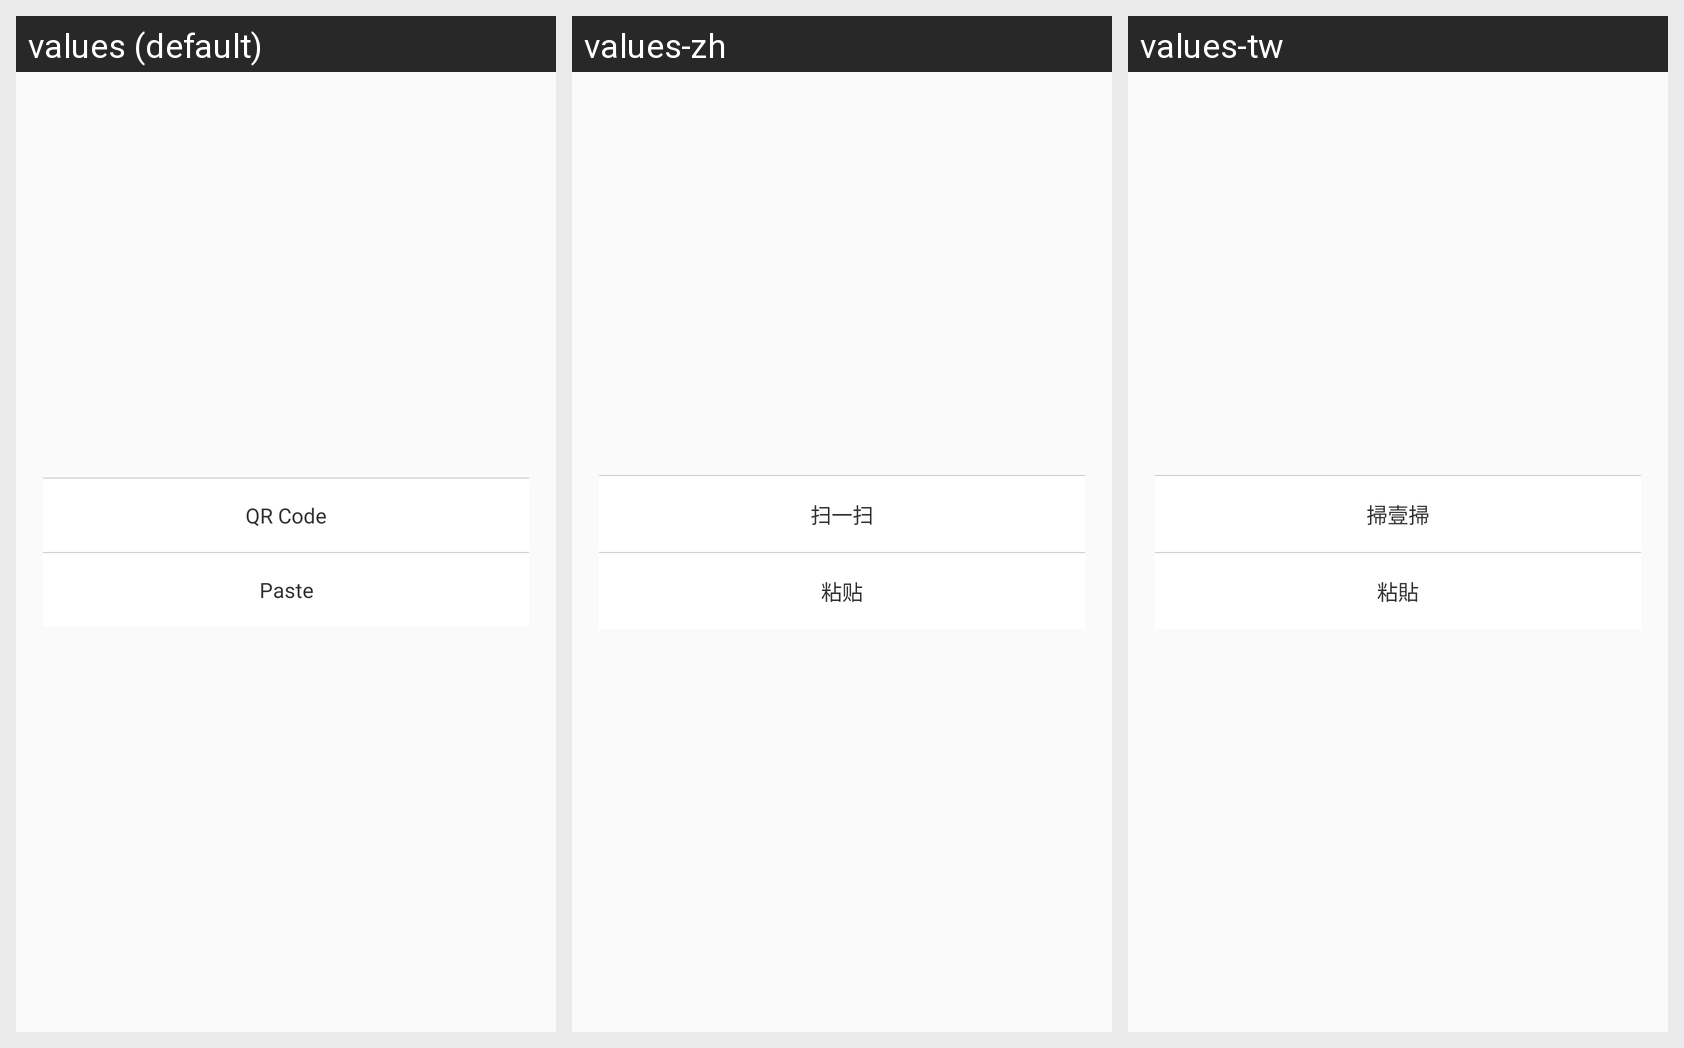

This grid shows one Android layout under several languages. Give, for every string resource on the screen, its name, the default text and each shown locale's text.
Android screen res/layout/alert_view_carry_coin.xml rendered under 3 locales, left to right: values (default), values-zh, values-tw. Device: Nexus 5 (rendered at 1080×1920; each locale shown at half size, 540×960, under a caption strip naming it); theme AppTheme.
Strings drawn on this screen, with the default value and each locale's value (text and hints the layout hard-codes, and strings that could not be matched under every locale, appear in the picture but are not listed):

account_carry_coin_alert_scan
  values: QR Code
  values-zh: 扫一扫
  values-tw: 掃壹掃

account_carry_coin_alert_paste
  values: Paste
  values-zh: 粘贴
  values-tw: 粘貼
